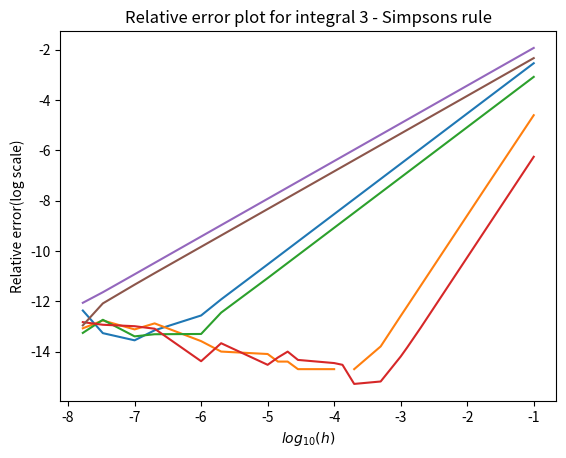

The matplotlib source for this figure:
import numpy as np
import matplotlib.pyplot as plt

step = [10, 50, 70, 100, 200, 500, 800, 1000, 2000, 5000, 7500, 10000, 35000, \
	50000, 70000, 100000, 500000, 1000000, 5000000, 10000000, 30000000, 60000000]

hmesh = [1/n for n in step]  #step is number of steps, hmesh is size of step h


#C++ data - trap
trap1 = [0.501455127464826, 0.500058328168178, 0.500029760560037,\
         0.500014583010440,0.500003645813151,0.500000583332817,\
         0.500000227864504,0.500000145833301,0.500000036458332,\
         0.500000005833334,0.500000002592592,0.500000001458336,\
         0.500000000119042,0.500000000058334,0.500000000029767,\
         0.500000000014579,0.500000000000594,0.500000000000136,\
         0.500000000000035,0.499999999999986, 0.499999999999973, 0.499999999999786]

trap_prob = [#0.500000005833334,0.500000002592592,0.500000001458336,\
         #0.500000000119042,0.500000000058334,0.500000000029767,\
         0.500000000014579,0.500000000000594,0.500000000000136,\
         0.500000000000035,0.499999999999986, 0.499999999999973, 0.499999999999786]
hmesh_prob = [1/step[i] for i in range(15, len(step))]


#plt.plot(np.log10(np.array(hmesh_prob)), np.log10(np.array(trap_prob)))
#plt.show()

trap2 = [1.719713491389315, 1.718339104138158, 1.718311050839725,\
         1.718296147450418, 1.718285408211363, 1.718282401219617,\
         1.718282052193652, 1.718281971649196, 1.718281864256583,\
         1.718281834186650, 1.718281831004644, 1.718281829890947,\
         1.718281828575935, 1.718281828516322, 1.718281828488262,\
         1.718281828473365, 1.718281828459652, 1.718281828459131,\
         1.718281828459129, 1.718281828458976, 1.718281828459360, 1.718281828459140]

trap3=[0.776129581562080, 0.784567127774625, 0.784896394686614,\
       0.785104257944761, 0.785294236209882, 0.785371869250534,\
       0.785385171006119, 0.785388866727756, 0.785394876477991,\
       0.785397331857646, 0.785397710763588, 0.785397869402830,\
       0.785398118498282, 0.785398137101695, 0.785398147523189,\
       0.785398154100502, 0.785398162565888, 0.785398163103494,\
       0.785398163371163, 0.785398163388178, 0.785398163395654, 0.785398163396767]

    

#C++ data - simps
simps1 = [0.500012469860719,0.500000020636500,0.500000005375692,\
          0.500000001291194,0.500000000080722,0.500000000002067,\
          0.500000000000315,0.500000000000130,0.500000000000008,\
          0.500000000000001,0.500000000000000,0.499999999999999, \
          0.500000000000001,0.499999999999998,0.500000000000002,\
          0.499999999999996,0.499999999999995,0.499999999999987,\
          0.500000000000066,0.499999999999962, 0.499999999999914, 0.499999999999958]


simps2 = [1.718282781924823, 1.718281829986334, 1.718281828856620,\
          1.718281828554504, 1.718281828465012, 1.718281828459198,\
          1.718281828459070, 1.718281828459056, 1.718281828459044,\
          1.718281828459046, 1.718281828459040, 1.718281828459039,\
          1.718281828459037, 1.718281828459028, 1.718281828459035,\
          1.718281828459040, 1.718281828459082, 1.718281828459038,\
          1.718281828459184, 1.718281828458870, 1.718281828459245, 1.718281828458791]

simps3 = [0.781752039675810, 0.785073144457584, 0.785202003684353,\
          0.785283301334807, 0.785357562298256, 0.785387893375083,\
          0.785393089083809, 0.785394532553497, 0.785396879728070,\
          0.785397838656151, 0.785397986631187, 0.785398048584560,\
          0.785398145863199, 0.785398153128312, 0.785398157198148,\
          0.785398159766765, 0.785398163072749, 0.785398163282625,\
          0.785398163387157, 0.785398163393864, 0.785398163396803, 0.785398163397362]





###########
#relative error
def error(exact, result, n):
    er = []  #array of relative errors
    num = n[1]
    name=''
    if(n[0] == 't'):
        name = 'trapezoidal'
    else:
        name = 'Simpsons'
    for r in result:  #calculates relative error
        er.append(np.log10( np.abs((exact - r)/exact) ) )
    
    plt.plot(np.log10(np.array(hmesh)), er)
    plt.xlabel(r'$log_{10}(h)$')
    plt.ylabel('Relative error(log scale)')
    #string = 
    plt.title('Relative error plot for integral ' + num + ' - ' + name + ' rule') 
    plt.show()


error(0.5, trap1, 't1')
error(0.5, simps1, 's1')
error(np.e - 1, trap2, 't2')
error(np.e - 1, simps2, 's2')
error(np.pi/4, trap3, 't3')
error(np.pi/4, simps3, 's3')
